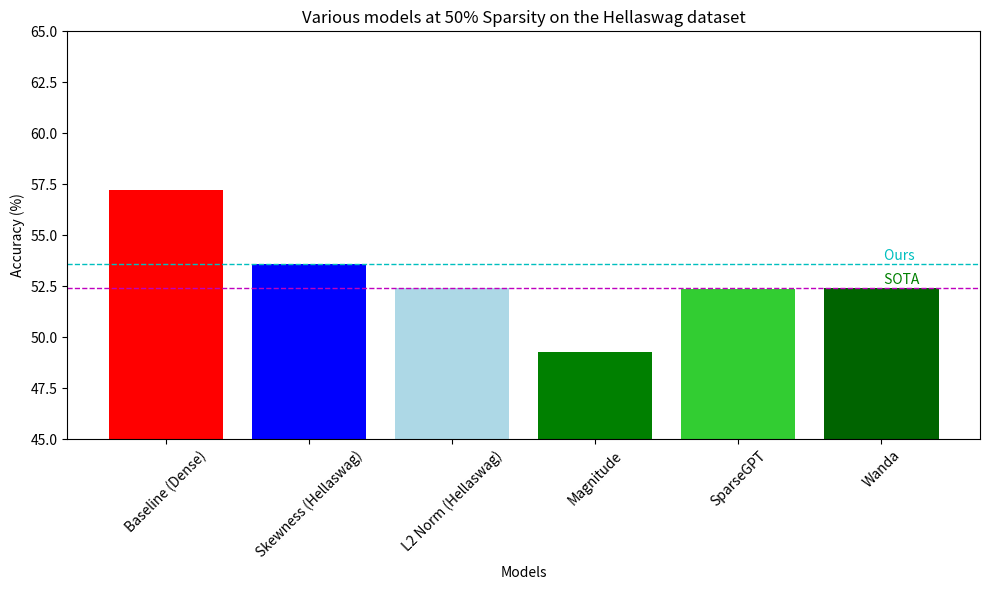

This chart was generated by the following Python code:
import matplotlib.pyplot as plt
import numpy as np

# Data
models = ['Baseline (Dense)', 'Skewness (Hellaswag)', 'L2 Norm (Hellaswag)',
          'Magnitude', 'SparseGPT', 'Wanda']

accuracies = [57.2, 53.6, 52.41, 49.29, 52.37, 52.41]

# Colors
colors = ['red', 'blue', 'lightblue', 'green', 'limegreen', 'darkgreen']

# Calculate averages for the horizontal lines
avg_ours = np.mean([accuracies[models.index('Skewness (Hellaswag)')]])
avg_sota = np.mean([accuracies[models.index('Wanda')]])

# Create bar graph
plt.figure(figsize=(10, 6))
bars = plt.bar(models, accuracies, color=colors)
plt.ylabel('Accuracy (%)')
plt.xlabel('Models')
plt.title('Various models at 50% Sparsity on the Hellaswag dataset')
plt.xticks(rotation=45)  # rotate x-axis labels for better readability
plt.ylim(45, 65)  # you can modify this if you want to change the y-axis range

# Add horizontal lines and labels
plt.axhline(y=avg_ours, color='c', linestyle='dashed', linewidth=1)
plt.text(len(models)-1, avg_ours, ' Ours \n', verticalalignment='center', color='c')

plt.axhline(y=avg_sota, color='m', linestyle='dashed', linewidth=1)
plt.text(len(models)-1, avg_sota, ' SOTA \n', verticalalignment='center', color='g')

# Display the graph
plt.tight_layout()  # adjusts the plot to ensure everything fits without overlapping
plt.show()

plt.savefig("hellaswag.png")
